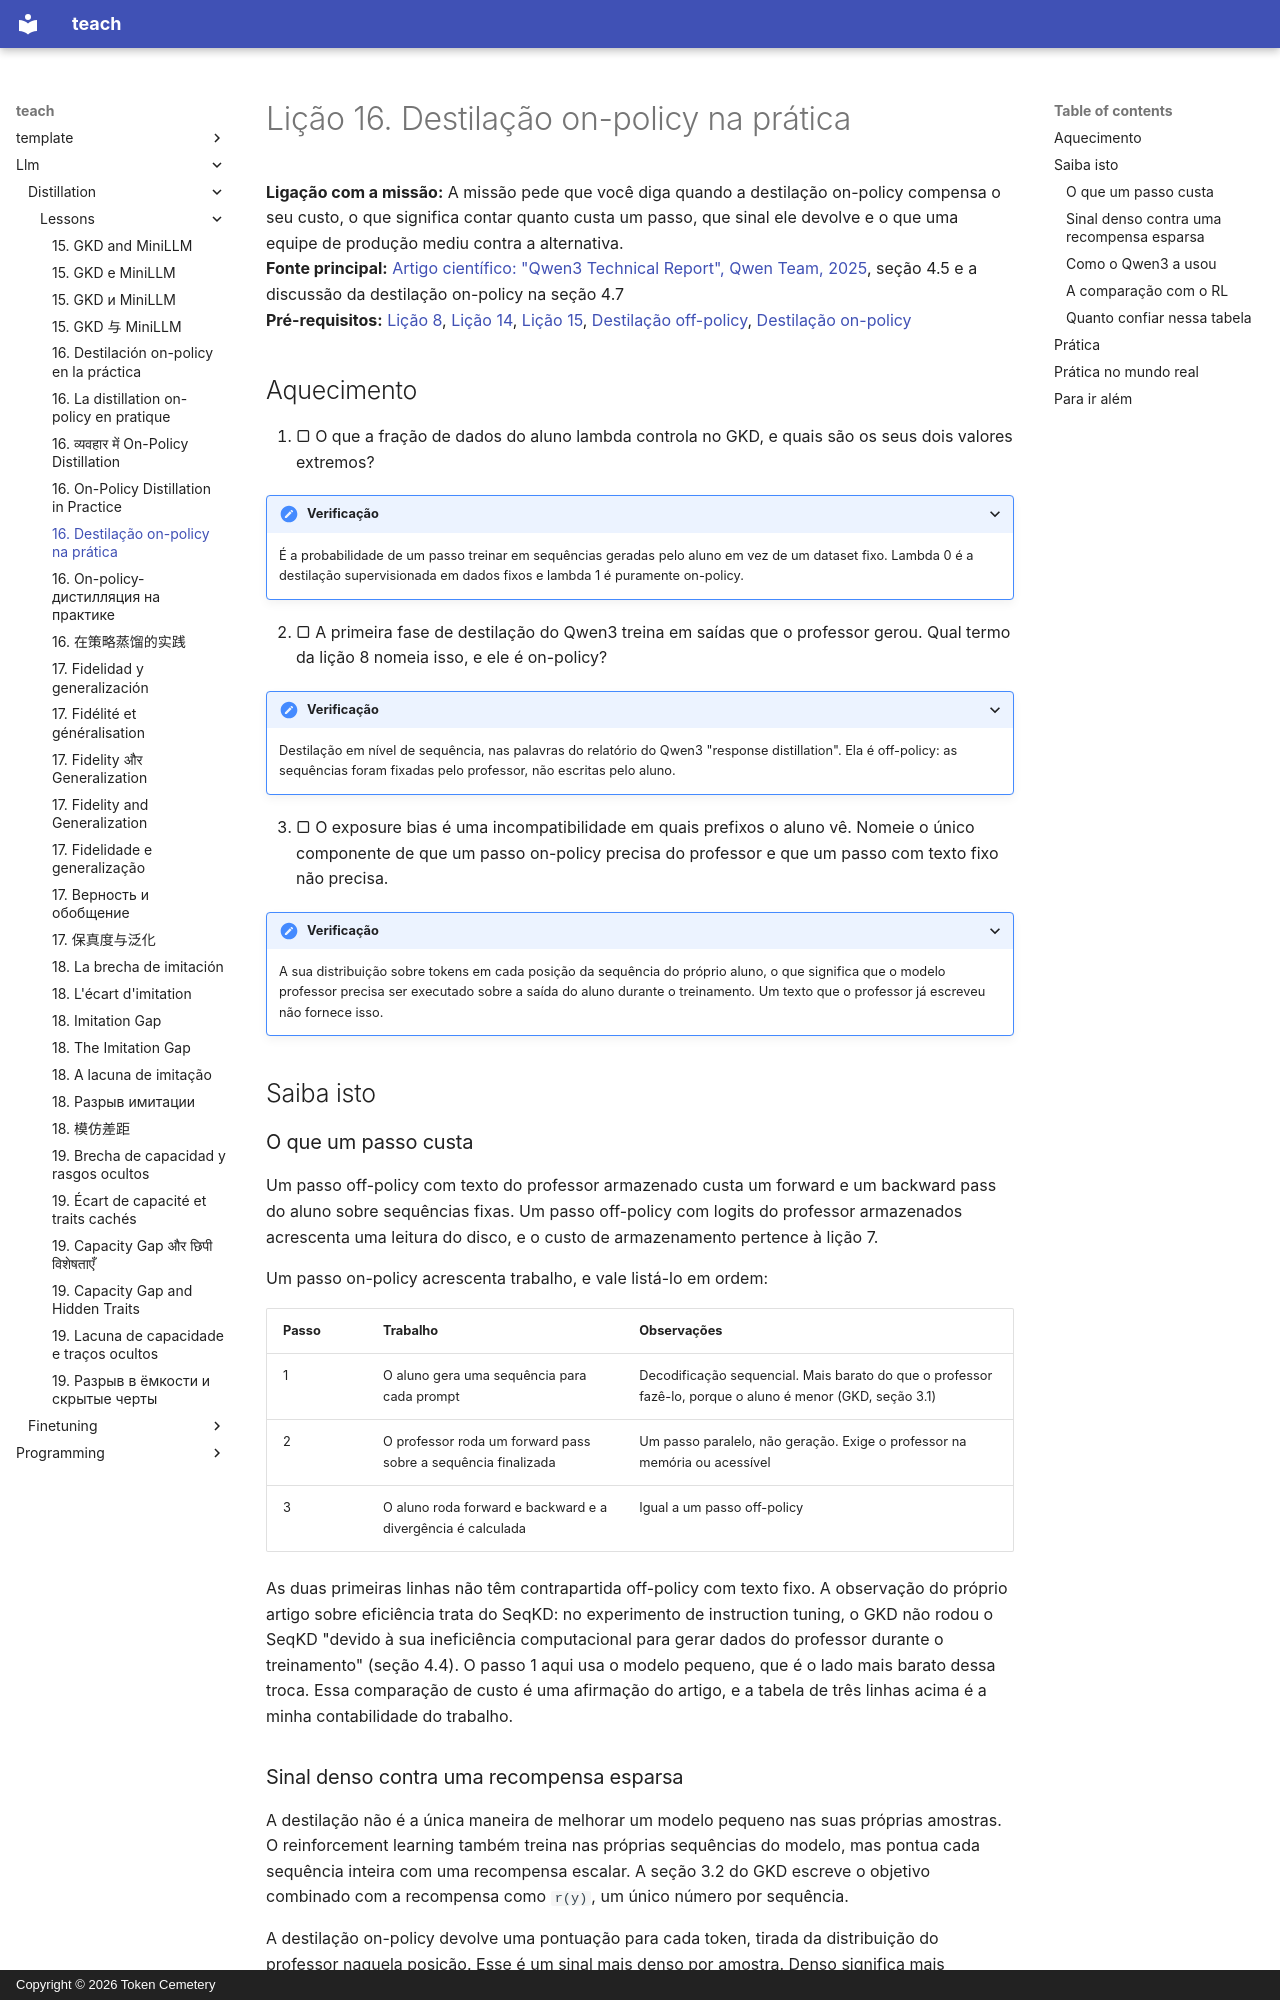

repository: TokenCemetery/teach · page: llm/distillation/lessons/0016-on-policy-distillation-in-practice.pt/index.html · generator: mkdocs · copyright: Copyright © 2026 Token Cemetery

---
title: "16. Destilação on-policy na prática"
description: "O que a destilação on-policy custa por passo, o que ela traz e como o Qwen3 a usou nos seus modelos pequenos"
type: lesson
---

# Lição 16. Destilação on-policy na prática

**Ligação com a missão:** A missão pede que você diga quando a destilação on-policy compensa o seu custo, o que significa contar quanto custa um passo, que sinal ele devolve e o que uma equipe de produção mediu contra a alternativa.
**Fonte principal:** [Artigo científico: "Qwen3 Technical Report", Qwen Team, 2025](https://arxiv.org/abs/2505.09388), seção 4.5 e a discussão da destilação on-policy na seção 4.7
**Pré-requisitos:** [Lição 8](0008-sequence-level-distillation.md), [Lição 14](0014-exposure-bias.md), [Lição 15](0015-gkd-and-minillm.md), [Destilação off-policy](../GLOSSARY.md), [Destilação on-policy](../GLOSSARY.md)

## Aquecimento

1. ▢ O que a fração de dados do aluno lambda controla no GKD, e quais são os seus dois valores extremos?

<details markdown="1"><summary>Verificação</summary>

É a probabilidade de um passo treinar em sequências geradas pelo aluno em vez de um dataset fixo. Lambda 0 é a destilação supervisionada em dados fixos e lambda 1 é puramente on-policy.

</details>

2. ▢ A primeira fase de destilação do Qwen3 treina em saídas que o professor gerou. Qual termo da lição 8 nomeia isso, e ele é on-policy?

<details markdown="1"><summary>Verificação</summary>

Destilação em nível de sequência, nas palavras do relatório do Qwen3 "response distillation". Ela é off-policy: as sequências foram fixadas pelo professor, não escritas pelo aluno.

</details>

3. ▢ O exposure bias é uma incompatibilidade em quais prefixos o aluno vê. Nomeie o único componente de que um passo on-policy precisa do professor e que um passo com texto fixo não precisa.

<details markdown="1"><summary>Verificação</summary>

A sua distribuição sobre tokens em cada posição da sequência do próprio aluno, o que significa que o modelo professor precisa ser executado sobre a saída do aluno durante o treinamento. Um texto que o professor já escreveu não fornece isso.

</details>

## Saiba isto

### O que um passo custa

Um passo off-policy com texto do professor armazenado custa um forward e um backward pass do aluno sobre sequências fixas. Um passo off-policy com logits do professor armazenados acrescenta uma leitura do disco, e o custo de armazenamento pertence à lição 7.

Um passo on-policy acrescenta trabalho, e vale listá-lo em ordem:

| Passo | Trabalho | Observações |
|---|---|---|
| 1 | O aluno gera uma sequência para cada prompt | Decodificação sequencial. Mais barato do que o professor fazê-lo, porque o aluno é menor (GKD, seção 3.1) |
| 2 | O professor roda um forward pass sobre a sequência finalizada | Um passo paralelo, não geração. Exige o professor na memória ou acessível |
| 3 | O aluno roda forward e backward e a divergência é calculada | Igual a um passo off-policy |

As duas primeiras linhas não têm contrapartida off-policy com texto fixo. A observação do próprio artigo sobre eficiência trata do SeqKD: no experimento de instruction tuning, o GKD não rodou o SeqKD "devido à sua ineficiência computacional para gerar dados do professor durante o treinamento" (seção 4.4). O passo 1 aqui usa o modelo pequeno, que é o lado mais barato dessa troca. Essa comparação de custo é uma afirmação do artigo, e a tabela de três linhas acima é a minha contabilidade do trabalho.
